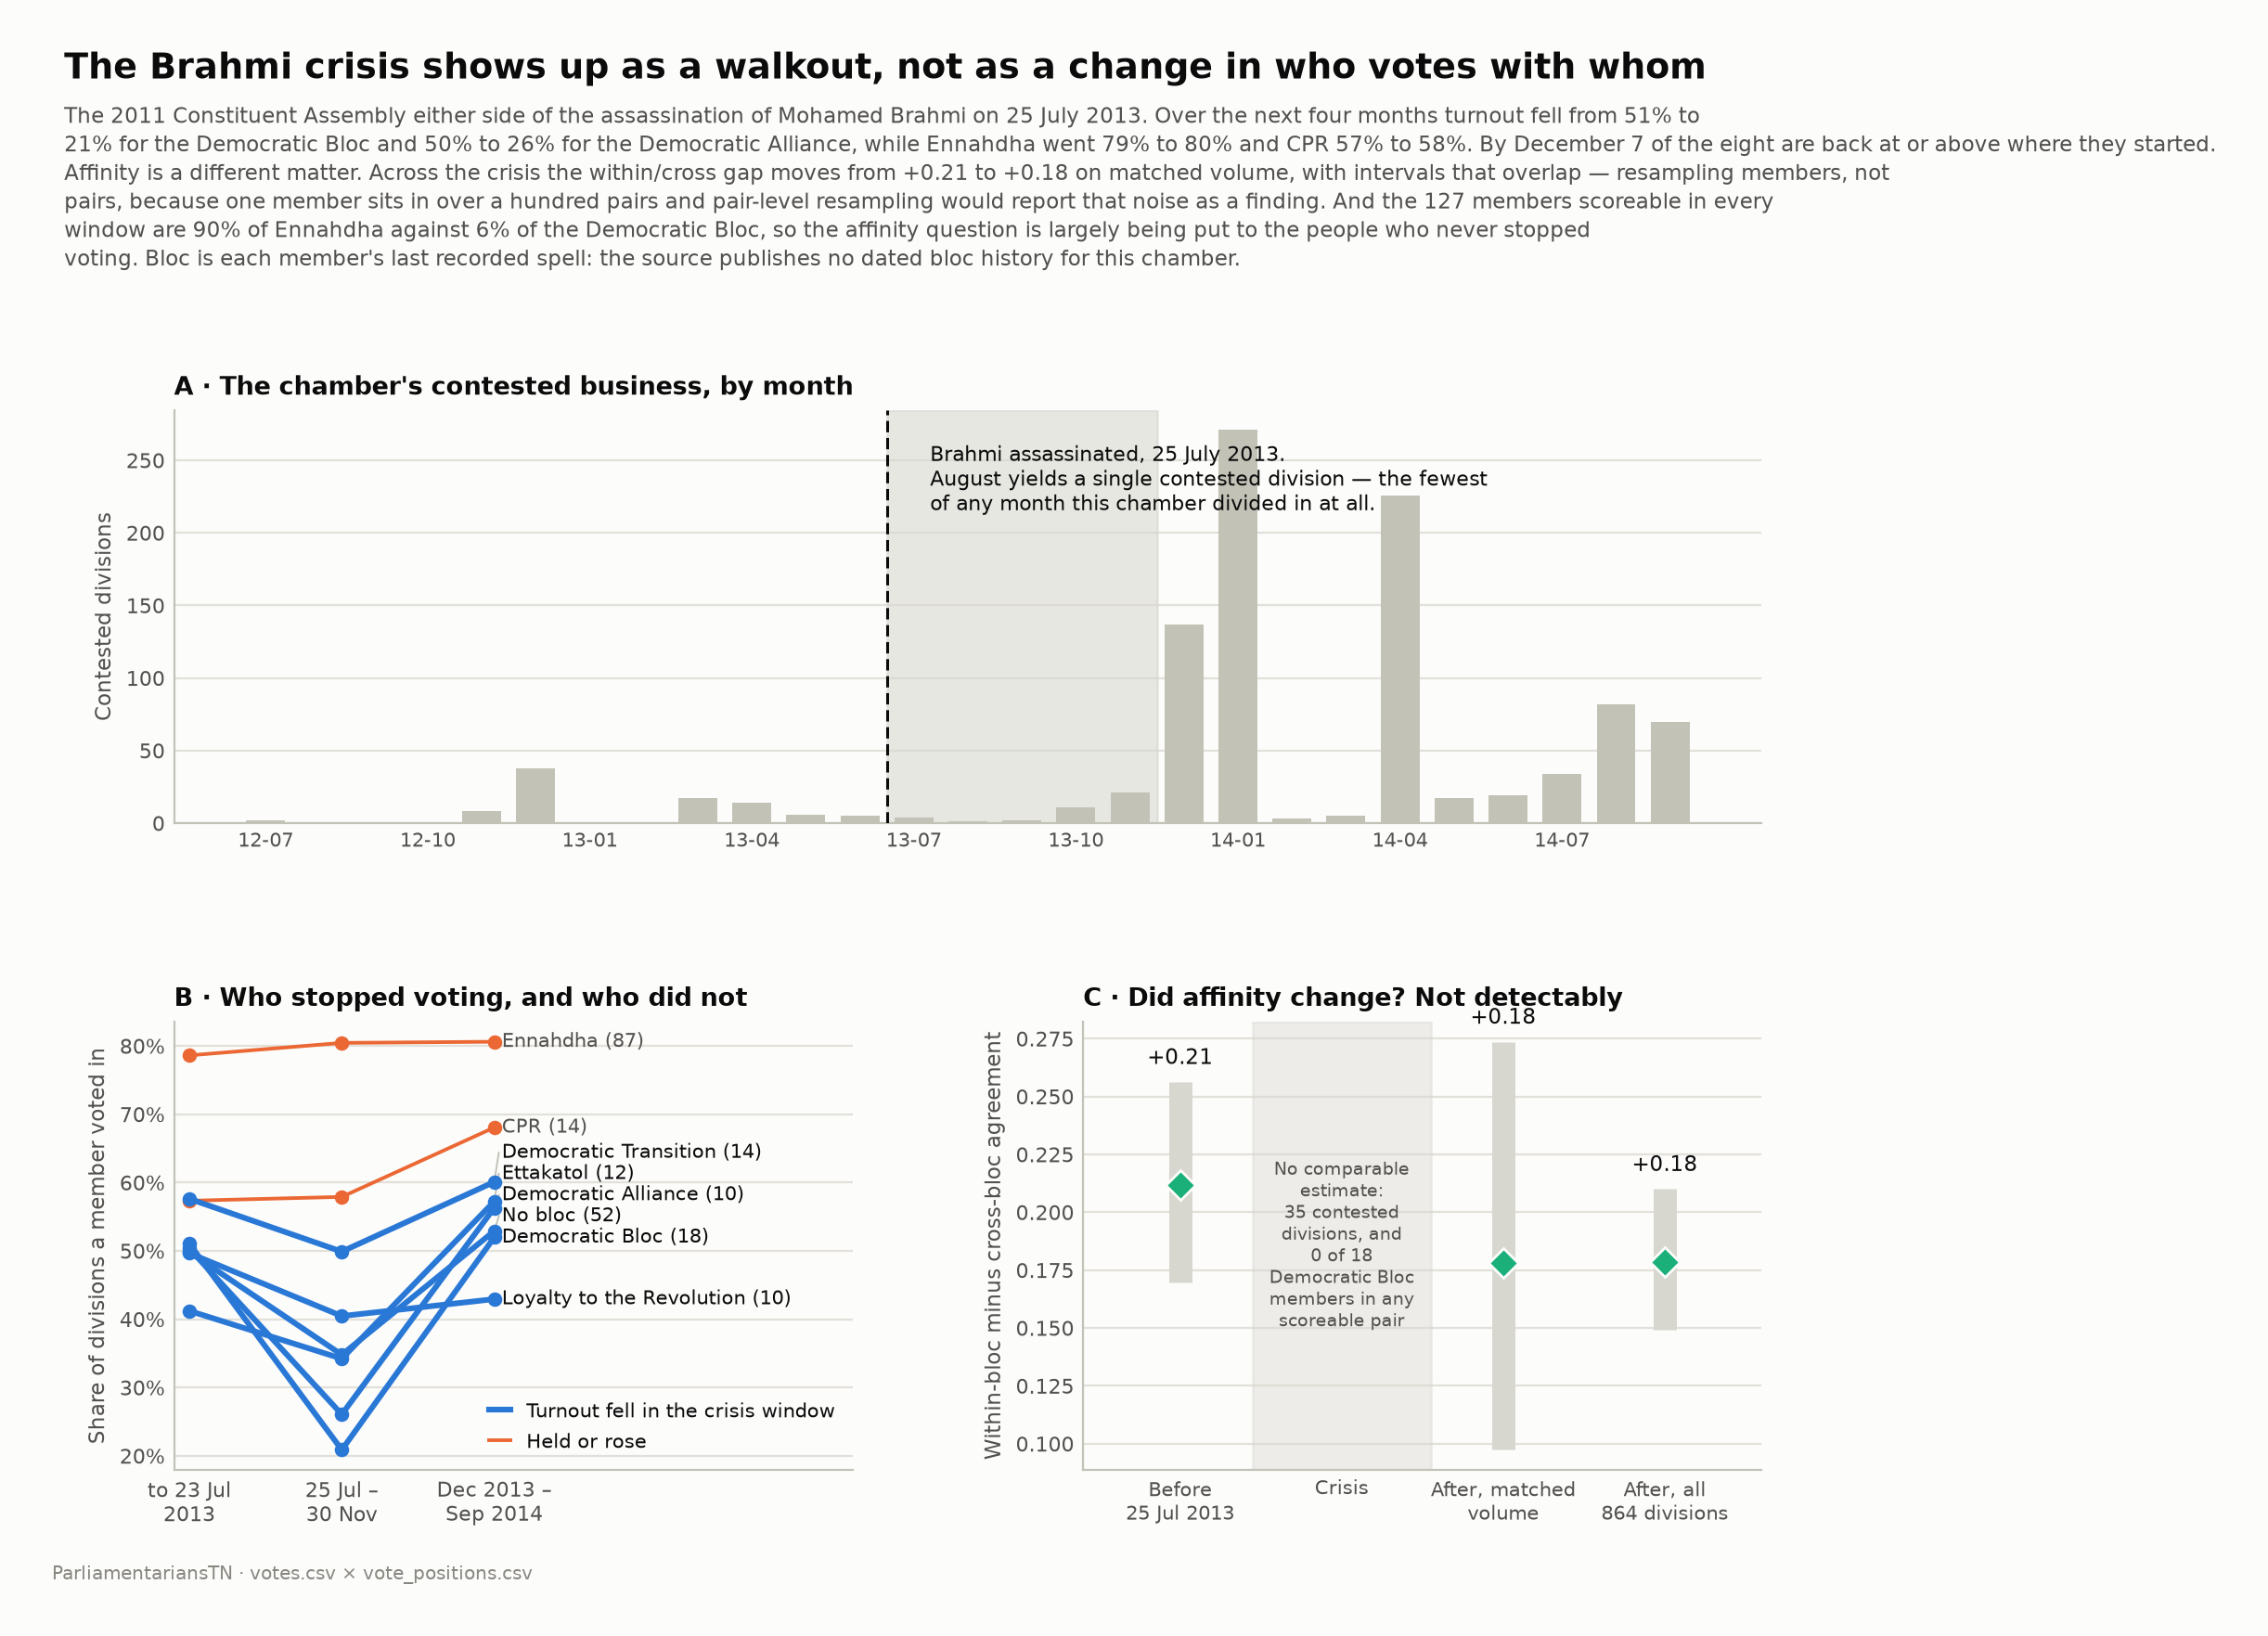

The file beside this chart, header and first rows:
series, group, members, members_scoreable_in_crisis, share_in_affinity_panel, value_before, value_crisis, value_after, crisis_change, ci_low, ci_high
turnout, Democratic Bloc, 18, 0, 0.0556, 0.5104, 0.2088, 0.5197, -0.3017, , 
turnout, Democratic Alliance, 10, 1, 0.2, 0.5034, 0.2606, 0.563, -0.2427, , 
turnout, No bloc, 52, 11, 0.2885, 0.4983, 0.3479, 0.529, -0.1504, , 
turnout, Loyalty to the Revolution, 10, 2, 0.5, 0.4966, 0.4045, 0.4294, -0.0921, , 
turnout, Democratic Transition, 14, 8, 0.6429, 0.5762, 0.4989, 0.6009, -0.0773, , 
turnout, Ettakatol, 12, 4, 0.5, 0.4122, 0.3422, 0.5724, -0.07, , 
turnout, CPR, 14, 11, 0.7857, 0.5733, 0.579, 0.6806, 0.0057, , 
turnout, Ennahdha, 87, 75, 0.8966, 0.7862, 0.8044, 0.8061, 0.0183, , 
crisis_window_composition, Ennahdha x Ennahdha share of scoreable c…, 4259, 2223, 0.522, , , , , , 
within_minus_cross_agreement, Before 25 Jul 2013, 127, , , , , 0.2119, , 0.1698, 0.2563
within_minus_cross_agreement, After, matched volume, 127, , , , , 0.1783, , 0.0973, 0.2737
within_minus_cross_agreement, After, all 864 divisions, 127, , , , , 0.1785, , 0.1491, 0.21
